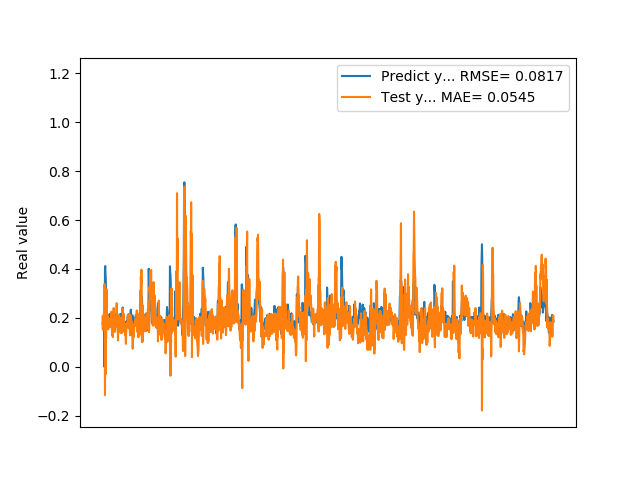

The table this chart was drawn from, first rows:
1.769561022520000082e-01, 2.058436518909735058e-01
1.810430586339999981e-01, 1.513403140131315272e-01
1.955727785830000398e-01, 1.779371158815365728e-01
1.954265981910000005e-01, 1.734797442444160620e-01
2.004670947789999880e-01, 1.890221158928556966e-01
2.029463946819999587e-01, 2.204966360076155707e-01
0.000000000000000000e+00, 2.119845265025026571e-01
1.862521618600000151e-01, 3.377247373754422299e-01
1.862153261900000301e-01, 2.409261044978378841e-01
4.038094580169999670e-01, -1.163566478292146211e-01
4.118085205549999461e-01, 2.299211765624015191e-01
3.743042349819999948e-01, -3.083402737364536114e-02
3.571429848669999685e-01, 2.846462310002046414e-01
2.572054266930000055e-01, 1.144737620168941039e-01
2.409307956699999753e-01, 3.162252412452079553e-01
2.253161966800000249e-01, 3.175415902192951778e-01
1.935185044999999937e-01, 2.085852441136654967e-01
1.787700653079999924e-01, 1.672390134810454176e-01
1.622045934200000150e-01, 2.087821741915034390e-01
1.761920750140000269e-01, 1.723498959928177754e-01
1.883655935530000325e-01, 1.865565468006133154e-01
1.861467957499999548e-01, 1.526348141518712453e-01
1.954913884399999968e-01, 1.734852928066657751e-01
1.954011768099999935e-01, 1.968176753406896684e-01
1.660518944260000185e-01, 1.925450325313766420e-01
1.907722949980000249e-01, 1.671479758262508775e-01
2.156041562559999625e-01, 1.918138698416659571e-01
1.898660957809999716e-01, 1.618606785240843116e-01
1.770474612709999895e-01, 1.688327091037133687e-01
2.001174986360000074e-01, 1.921073909433615445e-01
1.948629021640000125e-01, 1.951693732234328349e-01
1.922753006219999894e-01, 1.684460641480556020e-01
1.779100298880000042e-01, 2.247032547789405144e-01
1.810636967419999854e-01, 1.926611516972291660e-01
1.680064052340000114e-01, 1.858768895304856172e-01
1.635809391740000174e-01, 1.285234881994873901e-01
1.706920862200000111e-01, 1.320095717596323492e-01
1.916799396280000345e-01, 1.483862547600036941e-01
2.085516005749999957e-01, 1.211878919207708266e-01
2.058236002919999752e-01, 1.927968682097787045e-01
1.828240007160000513e-01, 2.130072272718231963e-01
1.857409924269999846e-01, 2.403070138053820248e-01
1.775099337099999841e-01, 2.135645325605387834e-01
1.752161234619999952e-01, 1.521386118773599139e-01
1.971126049759999999e-01, 1.652453606135893815e-01
1.845117062330000057e-01, 1.425452136725590679e-01
1.984785944219999987e-01, 1.432137613285653921e-01
2.143009155989999692e-01, 2.013703761504403167e-01
1.841159015890000139e-01, 1.836573590845664017e-01
2.104043960570000094e-01, 1.631628981013048263e-01
2.032361328599999739e-01, 2.019292354090932162e-01
2.088565975429999833e-01, 1.907103906594045661e-01
1.960448026660000231e-01, 2.596854735987365603e-01
1.900728046889999523e-01, 2.049170410794897423e-01
1.658952832220000062e-01, 1.891805330693139553e-01
1.872539073229999851e-01, 1.666101356668538147e-01
1.852532625200000171e-01, 1.454040943751827020e-01
1.799222826959999966e-01, 1.077661086354417125e-01
2.012764066460000223e-01, 1.644781470691119851e-01
1.978618204589999985e-01, 2.050859505836755969e-01
1.950792670250000027e-01, 1.787920990434602730e-01
... 1,599 more rows
